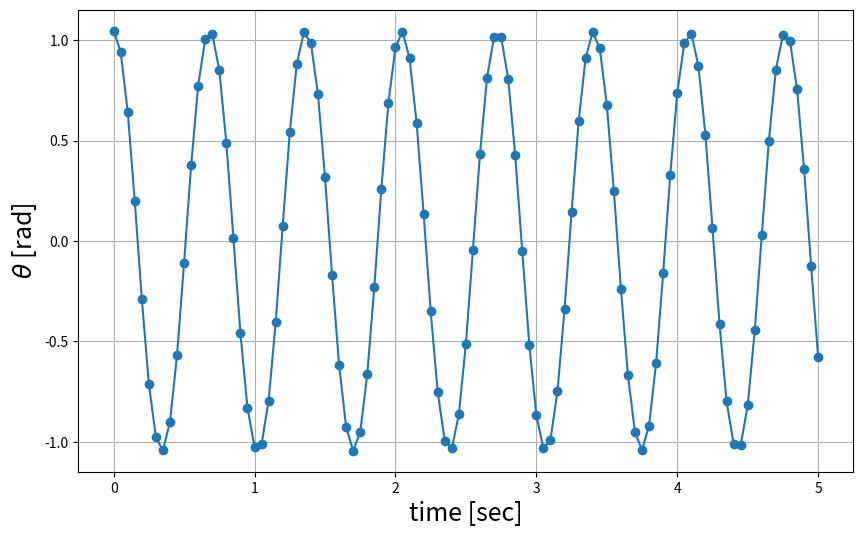
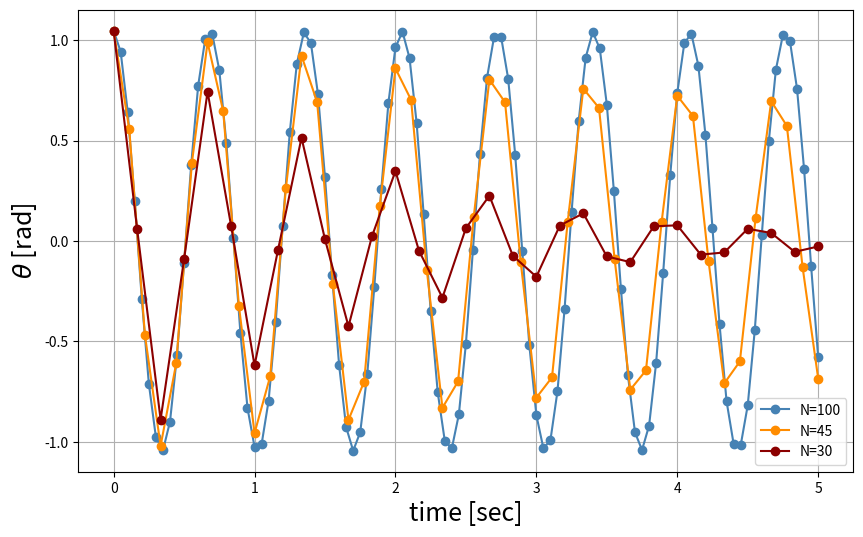
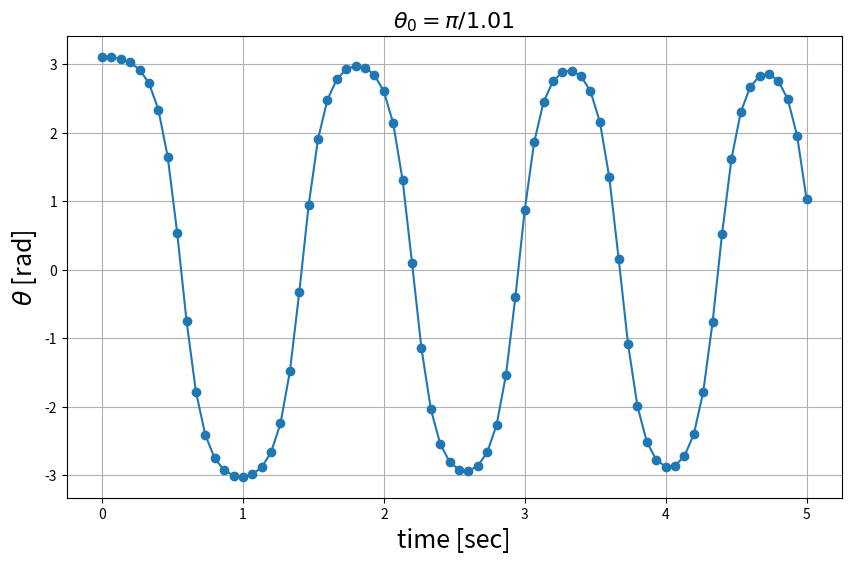

Generate these figures, in order, with matplotlib:
import numpy as np
import matplotlib.pyplot as plt

def f(r, t):
    theta = r[0]
    omega = r[1]
    ftheta = omega
    fomega = -g*np.sin(theta)/ell
    return np.array([ftheta, fomega])

def RK4(f, r1, t1, t2, N=10):
    # Define bounds and step-sizes
    dt = float(t2 - t1) / N
    
    # Make t-points
    tpoints = np.linspace(t1, t2, N+1)

    # Define initial condition
    r = r1.copy()

    # Iterate RK4 Method
    theta_points = []
    for t in tpoints:
        # append value of x to xpoints
        theta_points.append(r[0])

        # update value using RK4
        k1 = dt * f(r, t)
        k2 = dt * f(r+0.5*k1, t+0.5*dt)
        k3 = dt * f(r+0.5*k2, t+0.5*dt)
        k4 = dt * f(r+k3, t+dt)

        r += (k1 + 2*k2 + 2*k3 + k4)/6.0

    theta_points = np.array(theta_points)
    return tpoints, theta_points


if __name__ == "__main__":

    # set constants and initial conditions
    ell = 0.1
    g = 9.8
    r1 = np.array([np.pi/3, 0])

    # run method
    tpoints, theta_points = RK4(f, r1, 0, 5, N=100)

    # plot
    fig = plt.figure(figsize=(10,6))
    ax = fig.add_subplot(1,1,1)
    ax.grid(True)
    ax.plot(tpoints, theta_points, marker='o')
    ax.set_xlabel('time [sec]', fontsize=18)
    ax.set_ylabel(r'$\theta$ [rad]', fontsize=18)

    # show
    plt.show()

    ## Change Initial Conditions ##
    tpoints1, theta_points1 = RK4(f, r1, 0, 5, N=100)
    tpoints2, theta_points2 = RK4(f, r1, 0, 5, N=45)
    tpoints3, theta_points3 = RK4(f, r1, 0, 5, N=30)

    # plot
    fig = plt.figure(figsize=(10,6))
    ax = fig.add_subplot(1,1,1)
    ax.grid(True)
    p1, = ax.plot(tpoints1, theta_points1, marker='o', color='steelblue')
    p2, = ax.plot(tpoints2, theta_points2, marker='o', color='darkorange')
    p3, = ax.plot(tpoints3, theta_points3, marker='o', color='darkred')
    ax.set_xlabel('time [sec]', fontsize=18)
    ax.set_ylabel(r'$\theta$ [rad]', fontsize=18)
    ax.legend([p1, p2, p3], ['N=100', 'N=45', 'N=30'])
   
    # show
    plt.show()

    ## Change IC ##
    r1 = np.array([np.pi/1.01, 0])

    # run method
    tpoints, theta_points = RK4(f, r1, 0, 5, N=75)

    # plot
    fig = plt.figure(figsize=(10,6))
    ax = fig.add_subplot(1,1,1)
    ax.grid(True)
    ax.plot(tpoints, theta_points, marker='o')
    ax.set_xlabel('time [sec]', fontsize=18)
    ax.set_ylabel(r'$\theta$ [rad]', fontsize=18)
    ax.set_title(r'$\theta_0 = \pi/1.01$', fontsize=16)
    
    # show
    plt.show()





